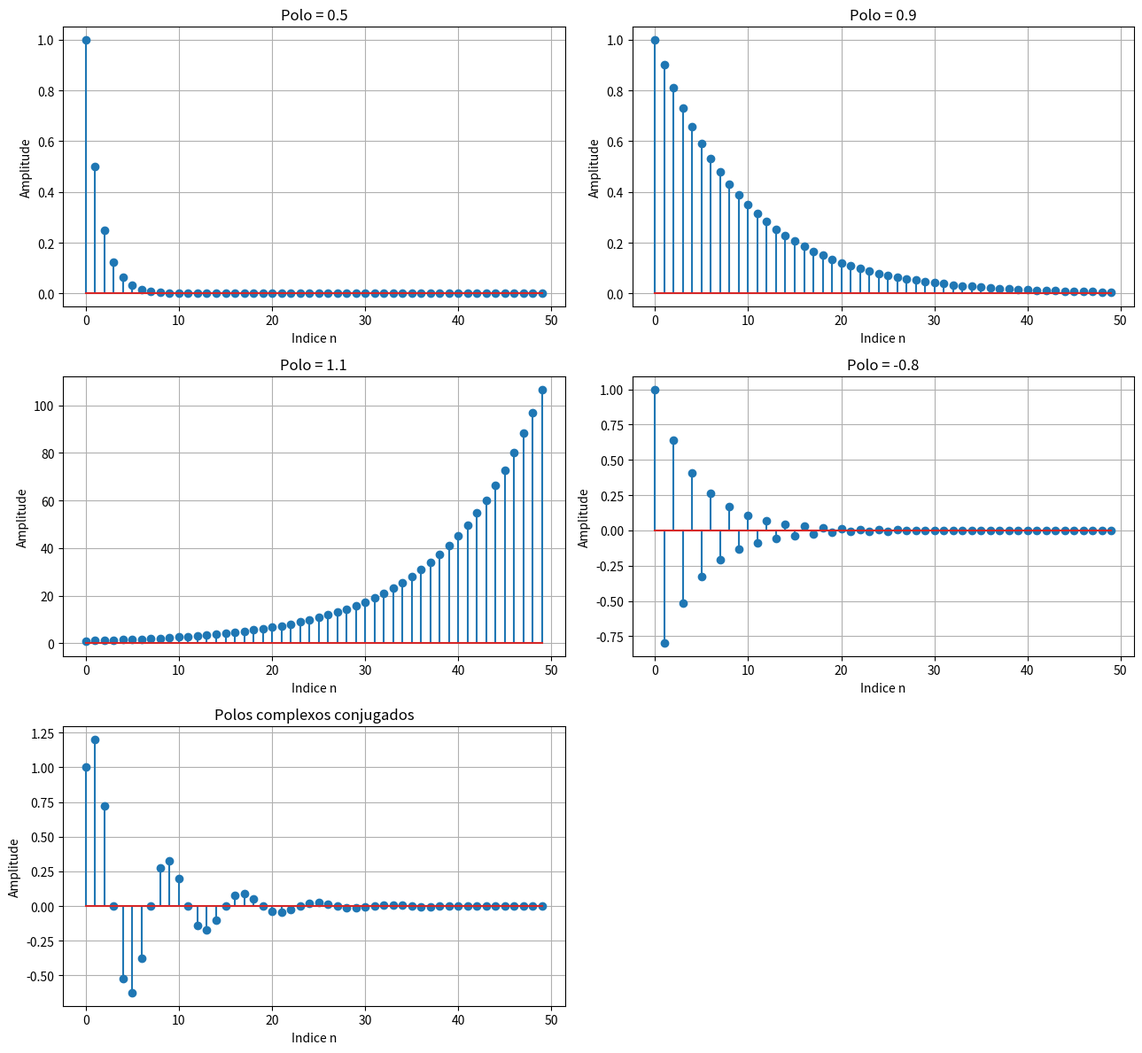
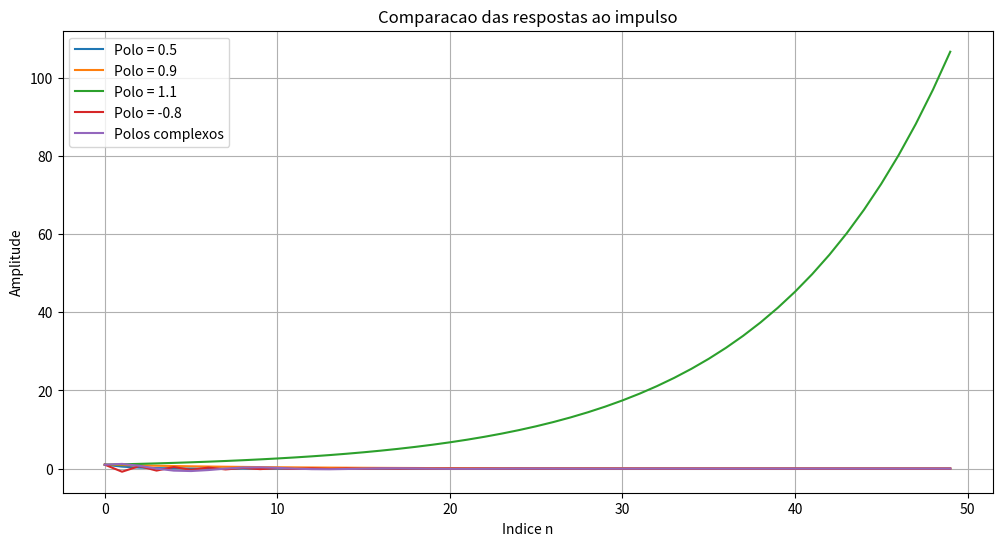
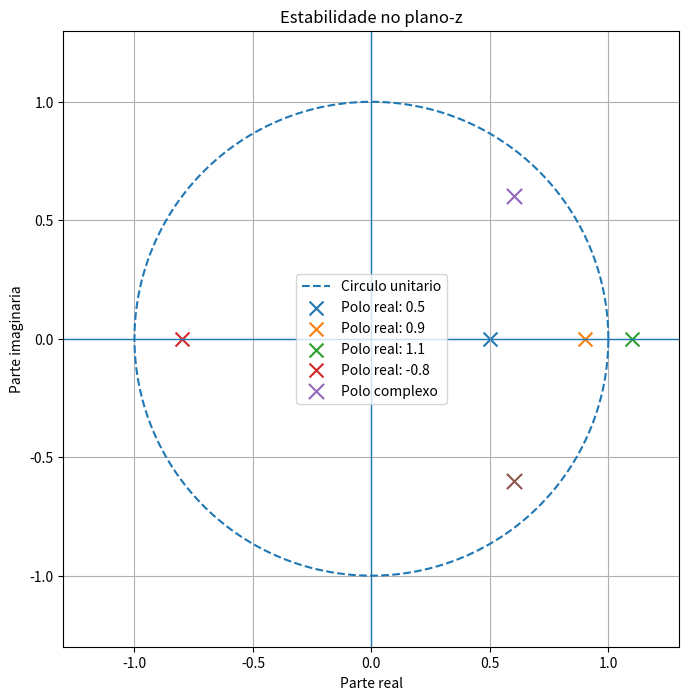

Write the Python code that produced these figures, in order.

import numpy as np
import matplotlib.pyplot as plt

# Quantidade de amostras
N = 50
n = np.arange(N)

# Polos reais
polos_reais = [0.5, 0.9, 1.1, -0.8]

# Parametros dos polos complexos
r = 0.85
theta = np.pi / 4

# Armazenamento das respostas
respostas = {}

# -------------------------------------------------
# 1. Sistemas com polos reais
# -------------------------------------------------

for a in polos_reais:
    y = np.zeros(N)

    # Entrada impulso unitario
    x = np.zeros(N)
    x[0] = 1

    for k in range(N):
        if k == 0:
            y[k] = x[k]
        else:
            y[k] = a * y[k-1] + x[k]

    respostas[a] = y

# -------------------------------------------------
# 2. Sistema com polos complexos conjugados
# -------------------------------------------------

y_complexo = np.zeros(N)

x = np.zeros(N)
x[0] = 1

coef1 = 2 * r * np.cos(theta)
coef2 = -(r**2)

for k in range(N):
    if k == 0:
        y_complexo[k] = x[k]
    elif k == 1:
        y_complexo[k] = (
            coef1 * y_complexo[k-1] + x[k]
        )
    else:
        y_complexo[k] = (
            coef1 * y_complexo[k-1]
            + coef2 * y_complexo[k-2]
            + x[k]
        )

respostas["complexo"] = y_complexo

# -------------------------------------------------
# 3. Respostas individuais
# -------------------------------------------------

fig, eixos = plt.subplots(3, 2, figsize=(13, 12))

titulos = [
    "Polo = 0.5",
    "Polo = 0.9",
    "Polo = 1.1",
    "Polo = -0.8",
    "Polos complexos conjugados"
]

chaves = [0.5, 0.9, 1.1, -0.8, "complexo"]

for ax, chave, titulo in zip(
    eixos.flatten(), chaves, titulos
):
    ax.stem(n, respostas[chave])
    ax.set_title(titulo)
    ax.set_xlabel("Indice n")
    ax.set_ylabel("Amplitude")
    ax.grid(True)

# Remove o ultimo quadro vazio
fig.delaxes(eixos[2, 1])

plt.tight_layout()
plt.show()

# -------------------------------------------------
# 4. Comparacao das respostas
# -------------------------------------------------

plt.figure(figsize=(12, 6))

for a in polos_reais:
    plt.plot(
        n,
        respostas[a],
        label=f"Polo = {a}"
    )

plt.plot(
    n,
    respostas["complexo"],
    label="Polos complexos"
)

plt.title("Comparacao das respostas ao impulso")
plt.xlabel("Indice n")
plt.ylabel("Amplitude")
plt.grid(True)
plt.legend()
plt.show()

# -------------------------------------------------
# 5. Representacao dos polos no plano-z
# -------------------------------------------------

fig, ax = plt.subplots(figsize=(8, 8))

# Circulo unitario
angulo = np.linspace(0, 2*np.pi, 500)

ax.plot(
    np.cos(angulo),
    np.sin(angulo),
    linestyle="--",
    label="Circulo unitario"
)

# Eixos
ax.axhline(0, linewidth=1)
ax.axvline(0, linewidth=1)

# Polos reais
for a in polos_reais:
    ax.scatter(
        a, 0,
        marker="x",
        s=100,
        label=f"Polo real: {a}"
    )

# Polos complexos
p1 = r * np.exp(1j * theta)
p2 = r * np.exp(-1j * theta)

ax.scatter(
    p1.real, p1.imag,
    marker="x",
    s=120,
    label="Polo complexo"
)

ax.scatter(
    p2.real, p2.imag,
    marker="x",
    s=120
)

ax.set_title("Estabilidade no plano-z")
ax.set_xlabel("Parte real")
ax.set_ylabel("Parte imaginaria")
ax.set_xlim(-1.3, 1.3)
ax.set_ylim(-1.3, 1.3)
ax.set_aspect("equal", adjustable="box")
ax.grid(True)
ax.legend()

plt.show()

# -------------------------------------------------
# 6. Classificacao dos sistemas
# -------------------------------------------------

print("CLASSIFICACAO DOS SISTEMAS\n")

for a in polos_reais:
    if abs(a) < 1:
        situacao = "Estavel"
    else:
        situacao = "Instavel"

    print(f"Polo {a:>5}: {situacao}")

print("\nPolos complexos:")
print(f"Modulo dos polos: {abs(p1):.2f}")

if abs(p1) < 1:
    print("Sistema estavel")
else:
    print("Sistema instavel")
